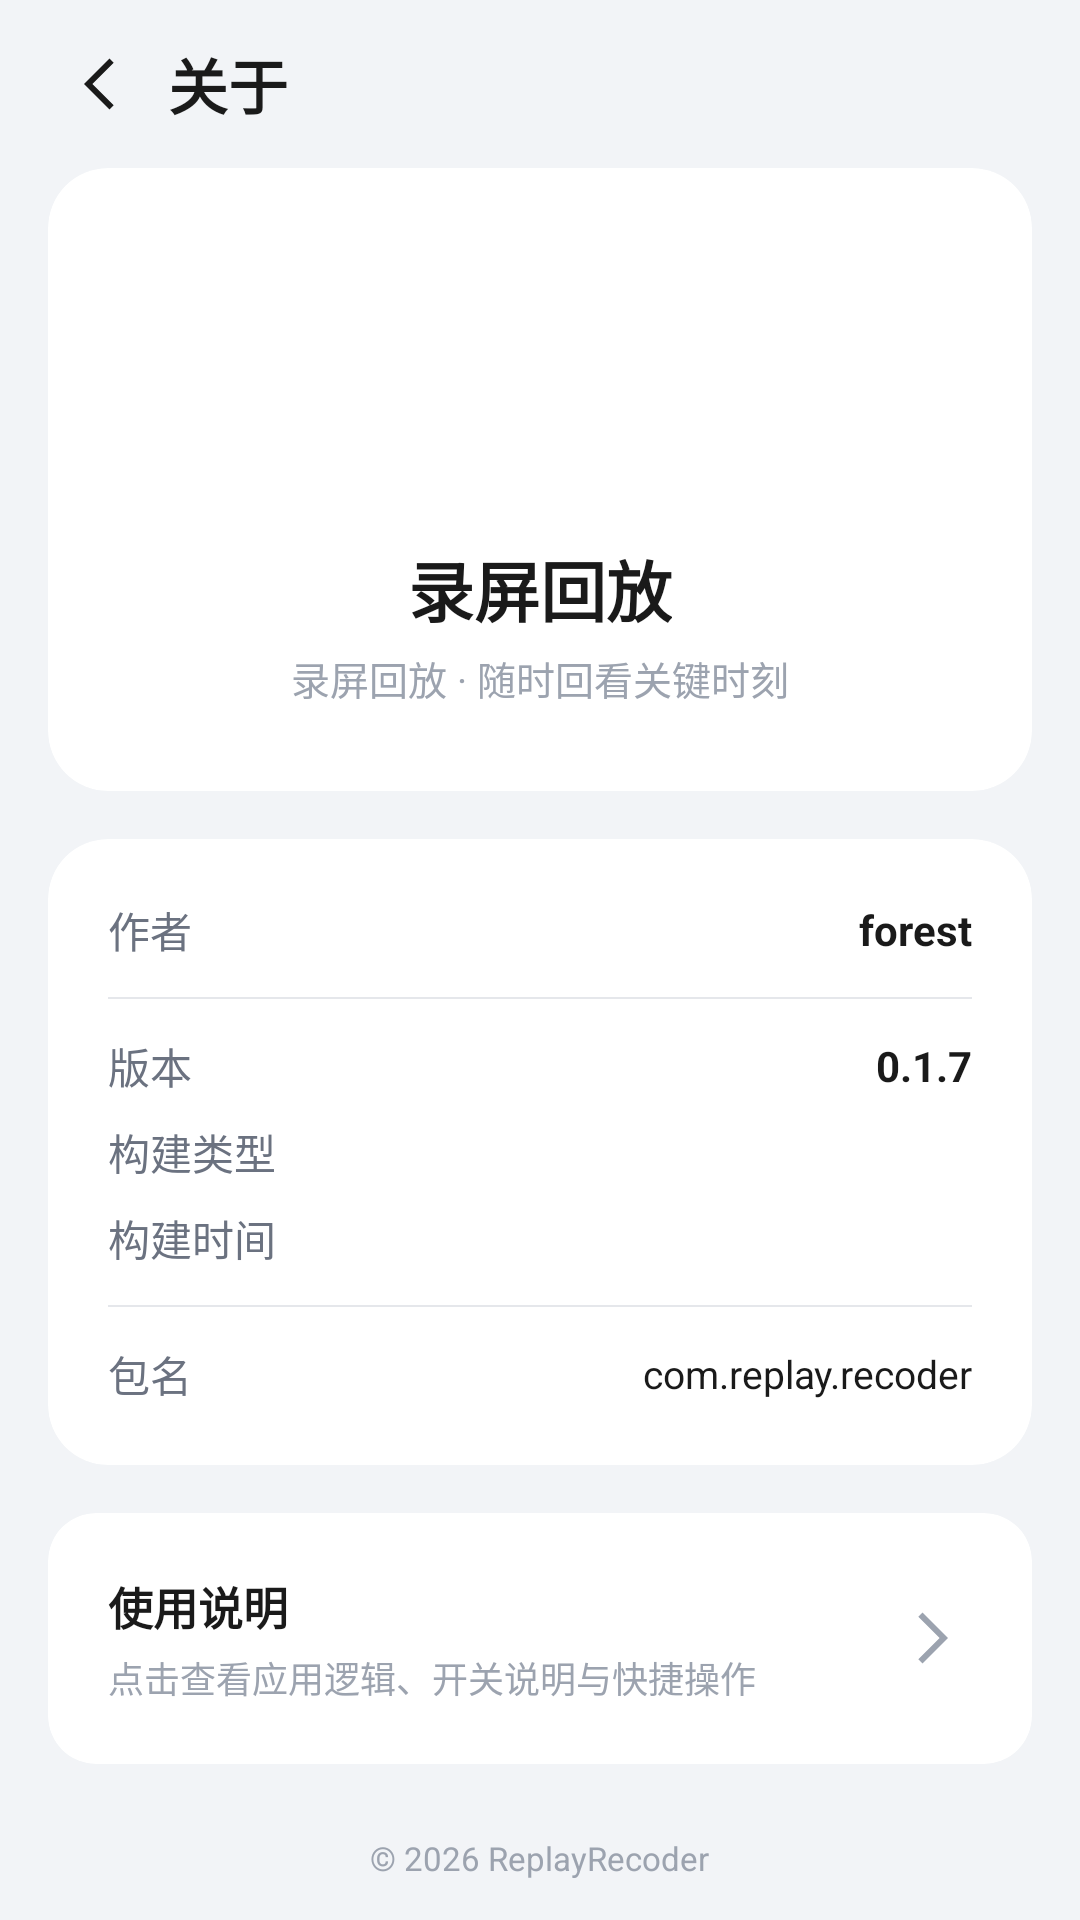

Here is an Android app screen rendered from its layout file. Give the layout XML and the strings, colors and styles it references.
<!-- AndroidManifest.xml: application theme Theme.ReplayRecoder -->
<!-- res/layout/activity_about.xml -->
<?xml version="1.0" encoding="utf-8"?>
<ScrollView xmlns:android="http://schemas.android.com/apk/res/android"
    xmlns:app="http://schemas.android.com/apk/res-auto"
    android:layout_width="match_parent"
    android:layout_height="match_parent"
    android:fillViewport="true"
    android:scrollbars="none"
    android:background="@color/bg_app">

<LinearLayout
    android:layout_width="match_parent"
    android:layout_height="wrap_content"
    android:orientation="vertical">

    
    <LinearLayout
        android:layout_width="match_parent"
        android:layout_height="wrap_content"
        android:orientation="horizontal"
        android:gravity="center_vertical"
        android:paddingHorizontal="16dp"
        android:paddingVertical="12dp">

        <ImageView
            android:id="@+id/btnBack"
            android:layout_width="32dp"
            android:layout_height="32dp"
            android:src="@drawable/ic_arrow_back"
            android:background="?attr/selectableItemBackgroundBorderless"
            android:padding="4dp"
            android:contentDescription="@string/btn_back"
            app:tint="@color/text_primary" />

        <TextView
            android:layout_width="0dp"
            android:layout_height="wrap_content"
            android:layout_weight="1"
            android:layout_marginStart="8dp"
            android:text="@string/title_about"
            android:textSize="20sp"
            android:textStyle="bold"
            android:textColor="@color/text_primary" />
    </LinearLayout>

    
    <com.google.android.material.card.MaterialCardView
        android:layout_width="match_parent"
        android:layout_height="wrap_content"
        android:layout_marginHorizontal="16dp"
        android:layout_marginBottom="16dp"
        app:cardCornerRadius="20dp"
        app:cardElevation="0dp"
        app:cardBackgroundColor="@color/bg_card">

        <LinearLayout
            android:layout_width="match_parent"
            android:layout_height="wrap_content"
            android:orientation="vertical"
            android:gravity="center_horizontal"
            android:padding="28dp">

            <ImageView
                android:layout_width="80dp"
                android:layout_height="80dp"
                android:src="@mipmap/ic_launcher"
                android:contentDescription="@string/app_name" />

            <TextView
                android:layout_width="wrap_content"
                android:layout_height="wrap_content"
                android:layout_marginTop="16dp"
                android:text="@string/app_name"
                android:textSize="22sp"
                android:textStyle="bold"
                android:textColor="@color/text_primary" />

            <TextView
                android:layout_width="wrap_content"
                android:layout_height="wrap_content"
                android:layout_marginTop="4dp"
                android:text="@string/about_slogan"
                android:textSize="13sp"
                android:textColor="@color/text_hint" />
        </LinearLayout>
    </com.google.android.material.card.MaterialCardView>

    
    <com.google.android.material.card.MaterialCardView
        android:layout_width="match_parent"
        android:layout_height="wrap_content"
        android:layout_marginHorizontal="16dp"
        android:layout_marginBottom="16dp"
        app:cardCornerRadius="20dp"
        app:cardElevation="0dp"
        app:cardBackgroundColor="@color/bg_card">

        <LinearLayout
            android:layout_width="match_parent"
            android:layout_height="wrap_content"
            android:orientation="vertical"
            android:padding="20dp">

            <LinearLayout
                android:layout_width="match_parent"
                android:layout_height="wrap_content"
                android:orientation="horizontal"
                android:gravity="center_vertical">

                <TextView
                    android:layout_width="0dp"
                    android:layout_height="wrap_content"
                    android:layout_weight="1"
                    android:text="@string/about_producer_label"
                    android:textSize="14sp"
                    android:textColor="@color/text_secondary" />

                <TextView
                    android:id="@+id/tvProducer"
                    android:layout_width="wrap_content"
                    android:layout_height="wrap_content"
                    android:text="@string/about_producer"
                    android:textSize="14sp"
                    android:textColor="@color/text_primary"
                    android:textStyle="bold" />
            </LinearLayout>

            <View
                android:layout_width="match_parent"
                android:layout_height="0.5dp"
                android:layout_marginTop="12dp"
                android:layout_marginBottom="12dp"
                android:background="#E5E7EB" />

            <LinearLayout
                android:layout_width="match_parent"
                android:layout_height="wrap_content"
                android:orientation="horizontal"
                android:gravity="center_vertical">

                <TextView
                    android:layout_width="0dp"
                    android:layout_height="wrap_content"
                    android:layout_weight="1"
                    android:text="@string/about_version_label"
                    android:textSize="14sp"
                    android:textColor="@color/text_secondary" />

                <TextView
                    android:id="@+id/tvVersionDetail"
                    android:layout_width="wrap_content"
                    android:layout_height="wrap_content"
                    android:text="0.1.7"
                    android:textSize="14sp"
                    android:textColor="@color/text_primary"
                    android:textStyle="bold" />
            </LinearLayout>

            
            <LinearLayout
                android:layout_width="match_parent"
                android:layout_height="wrap_content"
                android:orientation="horizontal"
                android:gravity="center_vertical"
                android:layout_marginTop="8dp">

                <TextView
                    android:layout_width="0dp"
                    android:layout_height="wrap_content"
                    android:layout_weight="1"
                    android:text="@string/about_build_type_label"
                    android:textSize="14sp"
                    android:textColor="@color/text_secondary" />

                <TextView
                    android:id="@+id/tvBuildType"
                    android:layout_width="wrap_content"
                    android:layout_height="wrap_content"
                    android:textSize="14sp"
                    android:textColor="@color/text_primary"
                    android:textStyle="bold" />
            </LinearLayout>

            
            <LinearLayout
                android:id="@+id/buildTimeRow"
                android:layout_width="match_parent"
                android:layout_height="wrap_content"
                android:orientation="horizontal"
                android:gravity="center_vertical"
                android:layout_marginTop="8dp">

                <TextView
                    android:layout_width="0dp"
                    android:layout_height="wrap_content"
                    android:layout_weight="1"
                    android:text="@string/about_build_time_label"
                    android:textSize="14sp"
                    android:textColor="@color/text_secondary" />

                <TextView
                    android:id="@+id/tvBuildTime"
                    android:layout_width="wrap_content"
                    android:layout_height="wrap_content"
                    android:textSize="14sp"
                    android:textColor="@color/text_primary"
                    android:textStyle="bold" />
            </LinearLayout>

            <View
                android:layout_width="match_parent"
                android:layout_height="0.5dp"
                android:layout_marginTop="12dp"
                android:layout_marginBottom="12dp"
                android:background="#E5E7EB" />

            <LinearLayout
                android:layout_width="match_parent"
                android:layout_height="wrap_content"
                android:orientation="horizontal"
                android:gravity="center_vertical">

                <TextView
                    android:layout_width="0dp"
                    android:layout_height="wrap_content"
                    android:layout_weight="1"
                    android:text="@string/about_pkg_label"
                    android:textSize="14sp"
                    android:textColor="@color/text_secondary" />

                <TextView
                    android:id="@+id/tvPackage"
                    android:layout_width="wrap_content"
                    android:layout_height="wrap_content"
                    android:text="com.replay.recoder"
                    android:textSize="13sp"
                    android:textColor="@color/text_primary" />
            </LinearLayout>
        </LinearLayout>
    </com.google.android.material.card.MaterialCardView>

    
    <com.google.android.material.card.MaterialCardView
        android:id="@+id/rowUsage"
        android:layout_width="match_parent"
        android:layout_height="wrap_content"
        android:layout_marginHorizontal="16dp"
        android:layout_marginBottom="16dp"
        android:clickable="true"
        android:focusable="true"
        android:foreground="?attr/selectableItemBackground"
        app:cardCornerRadius="16dp"
        app:cardElevation="0dp"
        app:cardBackgroundColor="@color/bg_card">

        <LinearLayout
            android:layout_width="match_parent"
            android:layout_height="wrap_content"
            android:orientation="horizontal"
            android:gravity="center_vertical"
            android:padding="20dp">

            <LinearLayout
                android:layout_width="0dp"
                android:layout_height="wrap_content"
                android:layout_weight="1"
                android:orientation="vertical">

                <TextView
                    android:layout_width="wrap_content"
                    android:layout_height="wrap_content"
                    android:text="@string/title_usage"
                    android:textSize="15sp"
                    android:textStyle="bold"
                    android:textColor="@color/text_primary" />

                <TextView
                    android:id="@+id/tvUsageHint"
                    android:layout_width="wrap_content"
                    android:layout_height="wrap_content"
                    android:layout_marginTop="4dp"
                    android:text="@string/usage_hint"
                    android:textSize="12sp"
                    android:textColor="@color/text_hint" />
            </LinearLayout>

            <ImageView
                android:layout_width="24dp"
                android:layout_height="24dp"
                android:src="@drawable/ic_arrow_forward"
                android:contentDescription="@string/title_usage"
                app:tint="@color/text_hint" />
        </LinearLayout>
    </com.google.android.material.card.MaterialCardView>

    <TextView
        android:layout_width="wrap_content"
        android:layout_height="wrap_content"
        android:layout_gravity="center"
        android:layout_marginTop="8dp"
        android:layout_marginBottom="12dp"
        android:text="@string/about_copyright"
        android:textSize="11sp"
        android:textColor="@color/text_hint" />

</LinearLayout>
</ScrollView>
<!-- resources referenced by this layout -->
<resources>
  <color name="bg_app">#F2F4F7</color>
  <color name="bg_card">#FFFFFF</color>
  <color name="text_hint">#9CA3AF</color>
  <color name="text_primary">#1A1A1A</color>
  <color name="text_secondary">#6B7280</color>
  <!-- drawable ic_arrow_back (drawable) -->
  <vector xmlns:android="http://schemas.android.com/apk/res/android"
      android:width="24dp"
      android:height="24dp"
      android:viewportWidth="24"
      android:viewportHeight="24"
      android:tint="?attr/colorOnSurface">
      <path
          android:fillColor="@android:color/white"
          android:pathData="M16.5,3.5L8,12l8.5,8.5l1.4,-1.4L10.8,12l7.1,-7.1z" />
  </vector>
  <!-- drawable ic_arrow_forward (drawable) -->
  <vector xmlns:android="http://schemas.android.com/apk/res/android"
      android:width="24dp"
      android:height="24dp"
      android:viewportWidth="24"
      android:viewportHeight="24"
      android:tint="?attr/colorOnSurface">
      <path
          android:fillColor="@android:color/white"
          android:pathData="M7.5,3.5L6.1,4.9L13.2,12l-7.1,7.1l1.4,1.4L16,12z" />
  </vector>
  <!-- mipmap ic_launcher (mipmap-anydpi-v26) -->
  <?xml version="1.0" encoding="utf-8"?>
  <adaptive-icon xmlns:android="http://schemas.android.com/apk/res/android">
      <background android:drawable="@color/brand_blue" />
      <foreground android:drawable="@drawable/ic_launcher_foreground" />
  </adaptive-icon>
  <string name="about_build_time_label">构建时间</string>
  <string name="about_build_type_label">构建类型</string>
  <string name="about_copyright">© 2026 ReplayRecoder</string>
  <string name="about_pkg_label">包名</string>
  <string name="about_producer">forest</string>
  <string name="about_producer_label">作者</string>
  <string name="about_slogan">录屏回放 · 随时回看关键时刻</string>
  <string name="about_version_label">版本</string>
  <string name="app_name">录屏回放</string>
  <string name="btn_back">返回</string>
  <string name="title_about">关于</string>
  <string name="title_usage">使用说明</string>
  <string name="usage_hint">点击查看应用逻辑、开关说明与快捷操作</string>
  <style name="Theme.ReplayRecoder" parent="Theme.MaterialComponents.DayNight.NoActionBar">
          <item name="colorPrimary">@color/brand_blue</item>
          <item name="colorPrimaryVariant">@color/brand_blue_dark</item>
          <item name="colorOnPrimary">#FFFFFF</item>
          
          <item name="colorSecondary">@color/brand_blue</item>
          <item name="colorOnSecondary">#FFFFFF</item>
          
          <item name="android:statusBarColor">@color/bg_app</item>
          
          <item name="android:windowLightStatusBar">true</item>
          
          <item name="colorAccent">@color/brand_blue</item>
          
          <item name="colorSurface">@color/bg_card</item>
          <item name="colorOnSurface">@color/text_primary</item>
          
          <item name="colorOutline">@color/stroke</item>
      </style>
  <color name="brand_blue">#1565C0</color>
  <!-- drawable ic_launcher_foreground (drawable) -->
  <?xml version="1.0" encoding="utf-8"?>
  <vector xmlns:android="http://schemas.android.com/apk/res/android"
      android:width="108dp"
      android:height="108dp"
      android:viewportWidth="108"
      android:viewportHeight="108">
      
      <path
          android:fillColor="#FFFFFF"
          android:pathData="M54,54m-26,0a26,26 0,1 1,52 0a26,26 0,1 1,-52 0" />
      <path
          android:fillColor="@color/brand_blue"
          android:pathData="M48,40L72,54L48,68Z" />
  </vector>
  <color name="brand_blue_dark">#0D47A1</color>
  <color name="stroke">#E5E7EB</color>
</resources>
